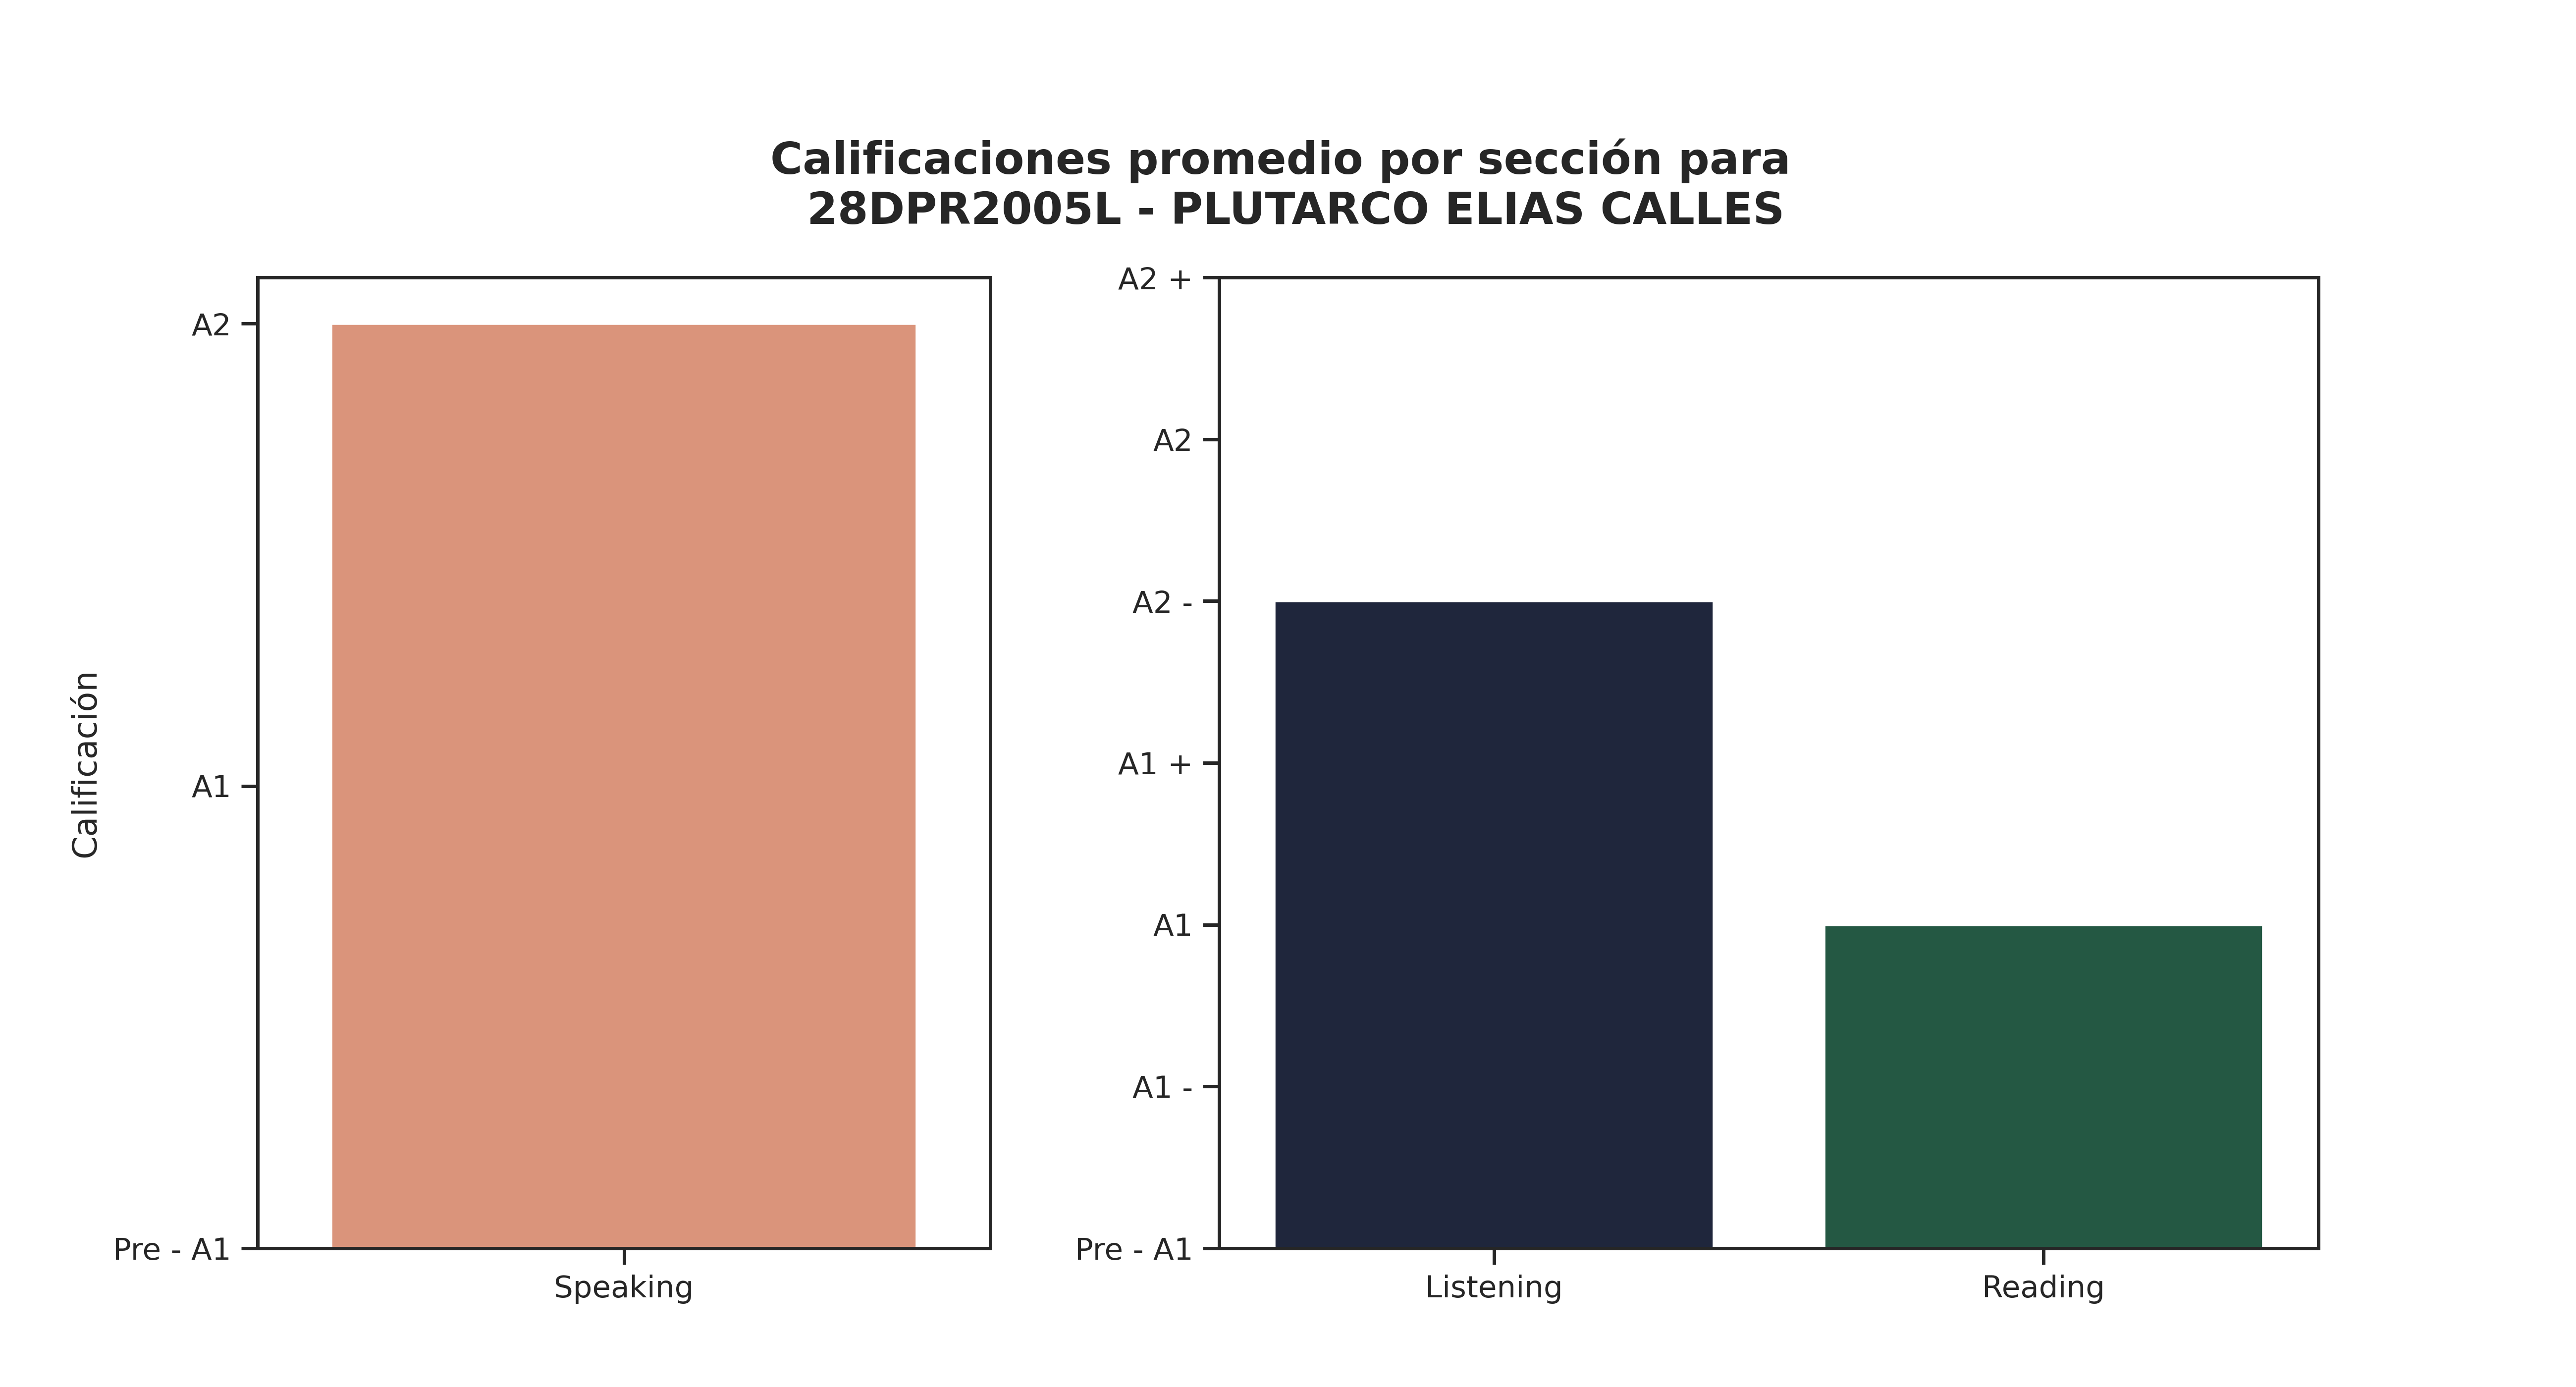

Data behind this chart, as committed beside it:
Sección, Promedio de aciertos correctos, Calificación promedio, Número de estudiantes con esa calificaci…, Promedio de aciertos asignada por reviso…
Speaking, 5, A2, 31, -
Listening, 17, A2 -, 13, 9
Reading, 23, A1, 19, 10
